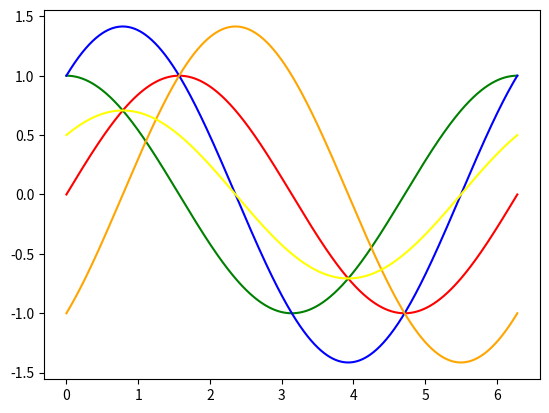

Here is the Python script that generated this plot:
from numpy import linspace, sin, cos
import math
import matplotlib.pyplot as plt

x_start = 0
x_end = 2 * math.pi

slices = 1000

def main():
    x = linspace(x_start, x_end, slices)

    a = sin((*x,))
    b = cos((*x,))
    c = a + b
    d = a - b
    e = (a + b) / 2

    plt.plot((*x,), a, 'red')
    plt.plot((*x,), b, 'green')
    plt.plot((*x,), c, 'blue')
    plt.plot((*x,), d, 'orange')
    plt.plot((*x,), e, 'yellow')

    plt.savefig('plot.png')

if __name__ == '__main__':
    main()
